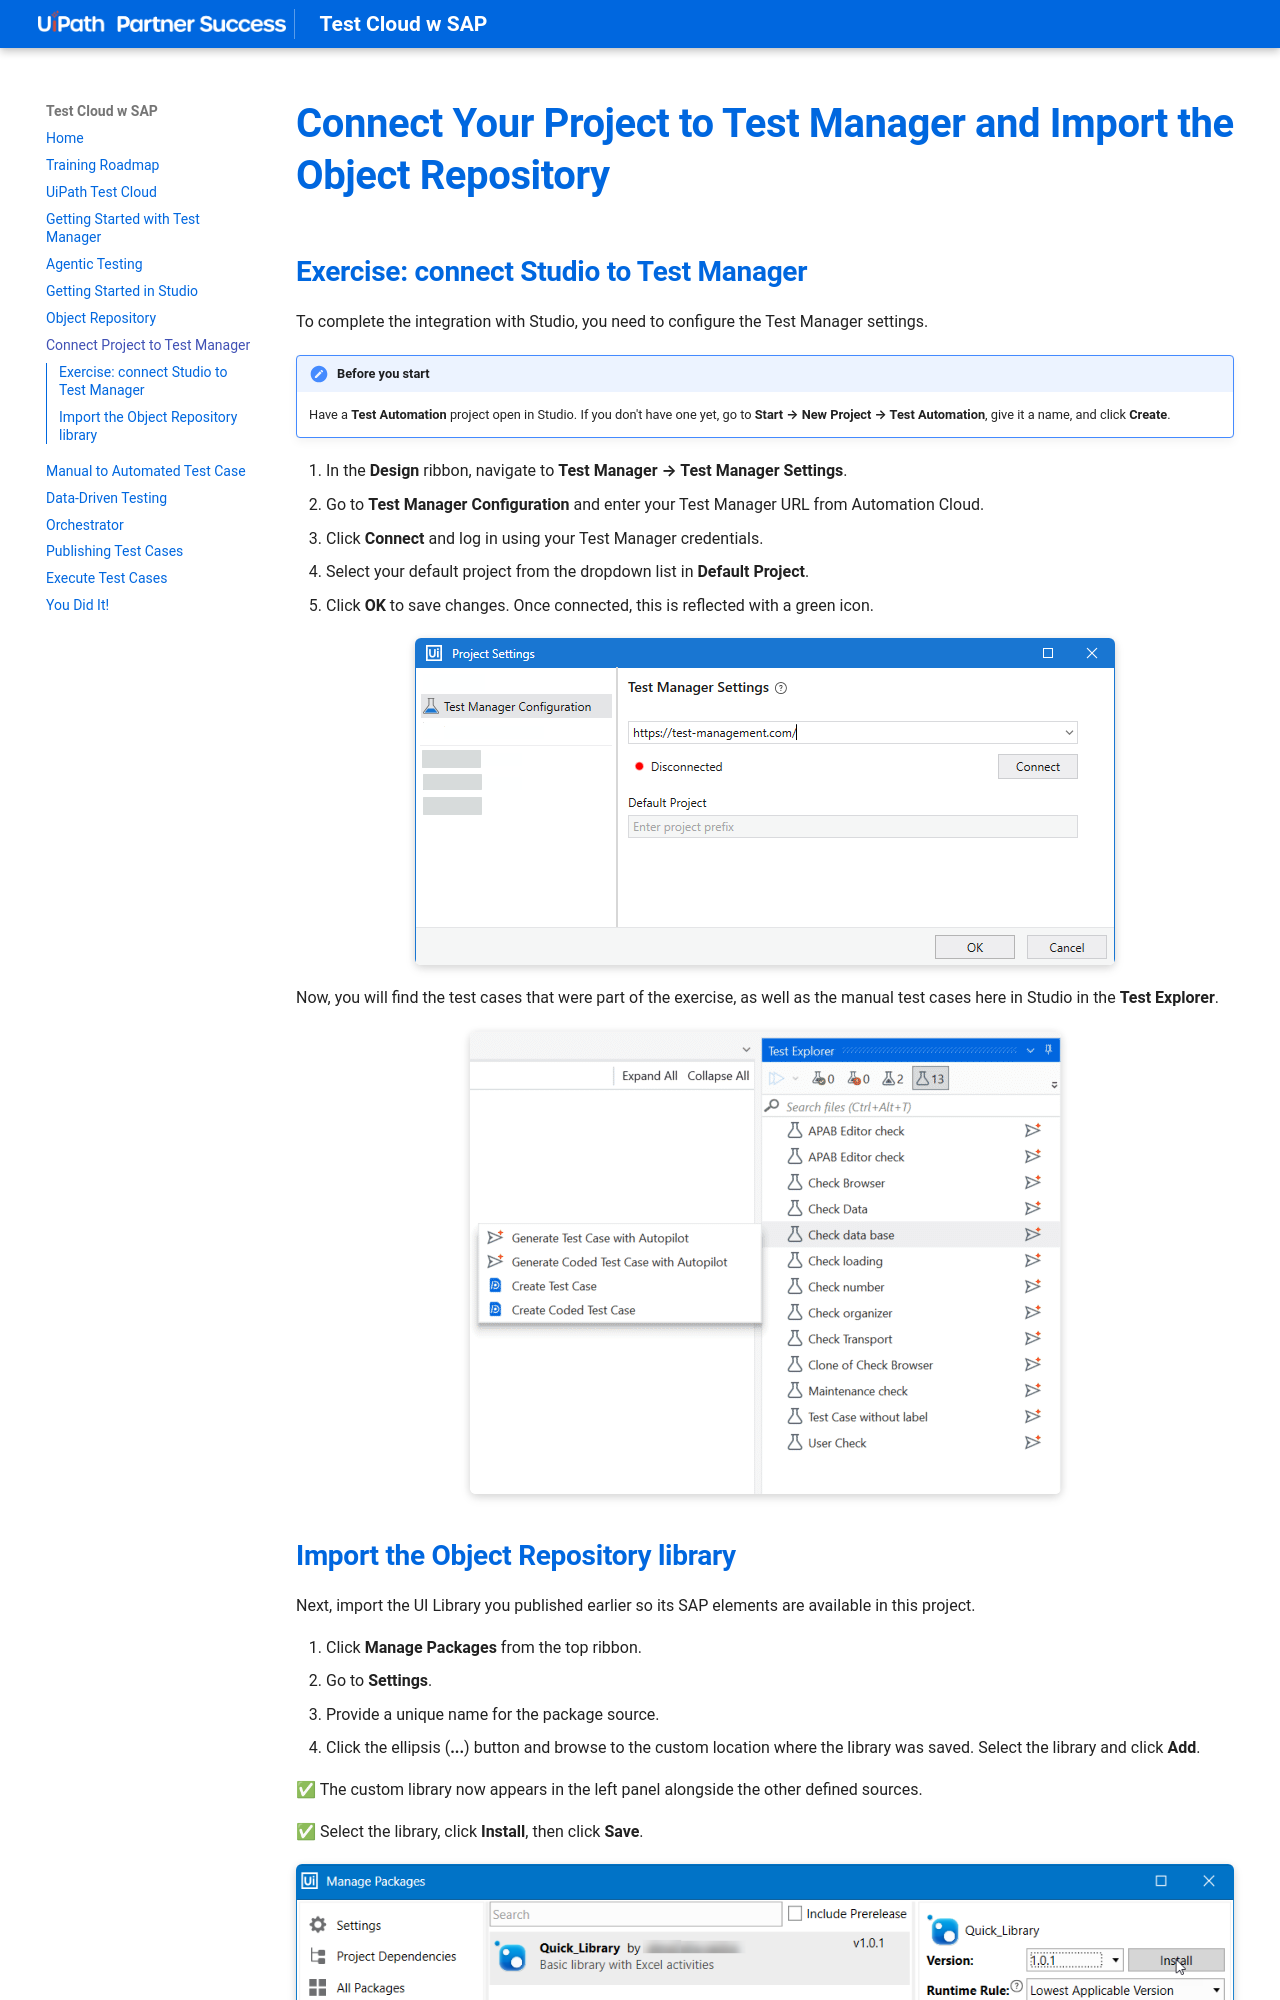

repository: vitalieciupac-ro/test-cloud-w-sap · page: training/06-connect-project-to-test-manager/index.html · generator: mkdocs

# Connect Your Project to Test Manager and Import the Object Repository

## Exercise: connect Studio to Test Manager

To complete the integration with Studio, you need to configure the Test Manager settings.

!!! note "Before you start"
    Have a **Test Automation** project open in Studio. If you don't have one yet, go to **Start → New Project → Test Automation**, give it a name, and click **Create**.

1. In the **Design** ribbon, navigate to **Test Manager → Test Manager Settings**.
2. Go to **Test Manager Configuration** and enter your Test Manager URL from Automation Cloud.
3. Click **Connect** and log in using your Test Manager credentials.
4. Select your default project from the dropdown list in **Default Project**.
5. Click **OK** to save changes. Once connected, this is reflected with a green icon.

![Connect to Test Manager](../assets/images/test-manager-connect.png)

Now, you will find the test cases that were part of the exercise, as well as the manual test cases here in Studio in the **Test Explorer**.

![Test Explorer](../assets/images/testExplorer.png)
